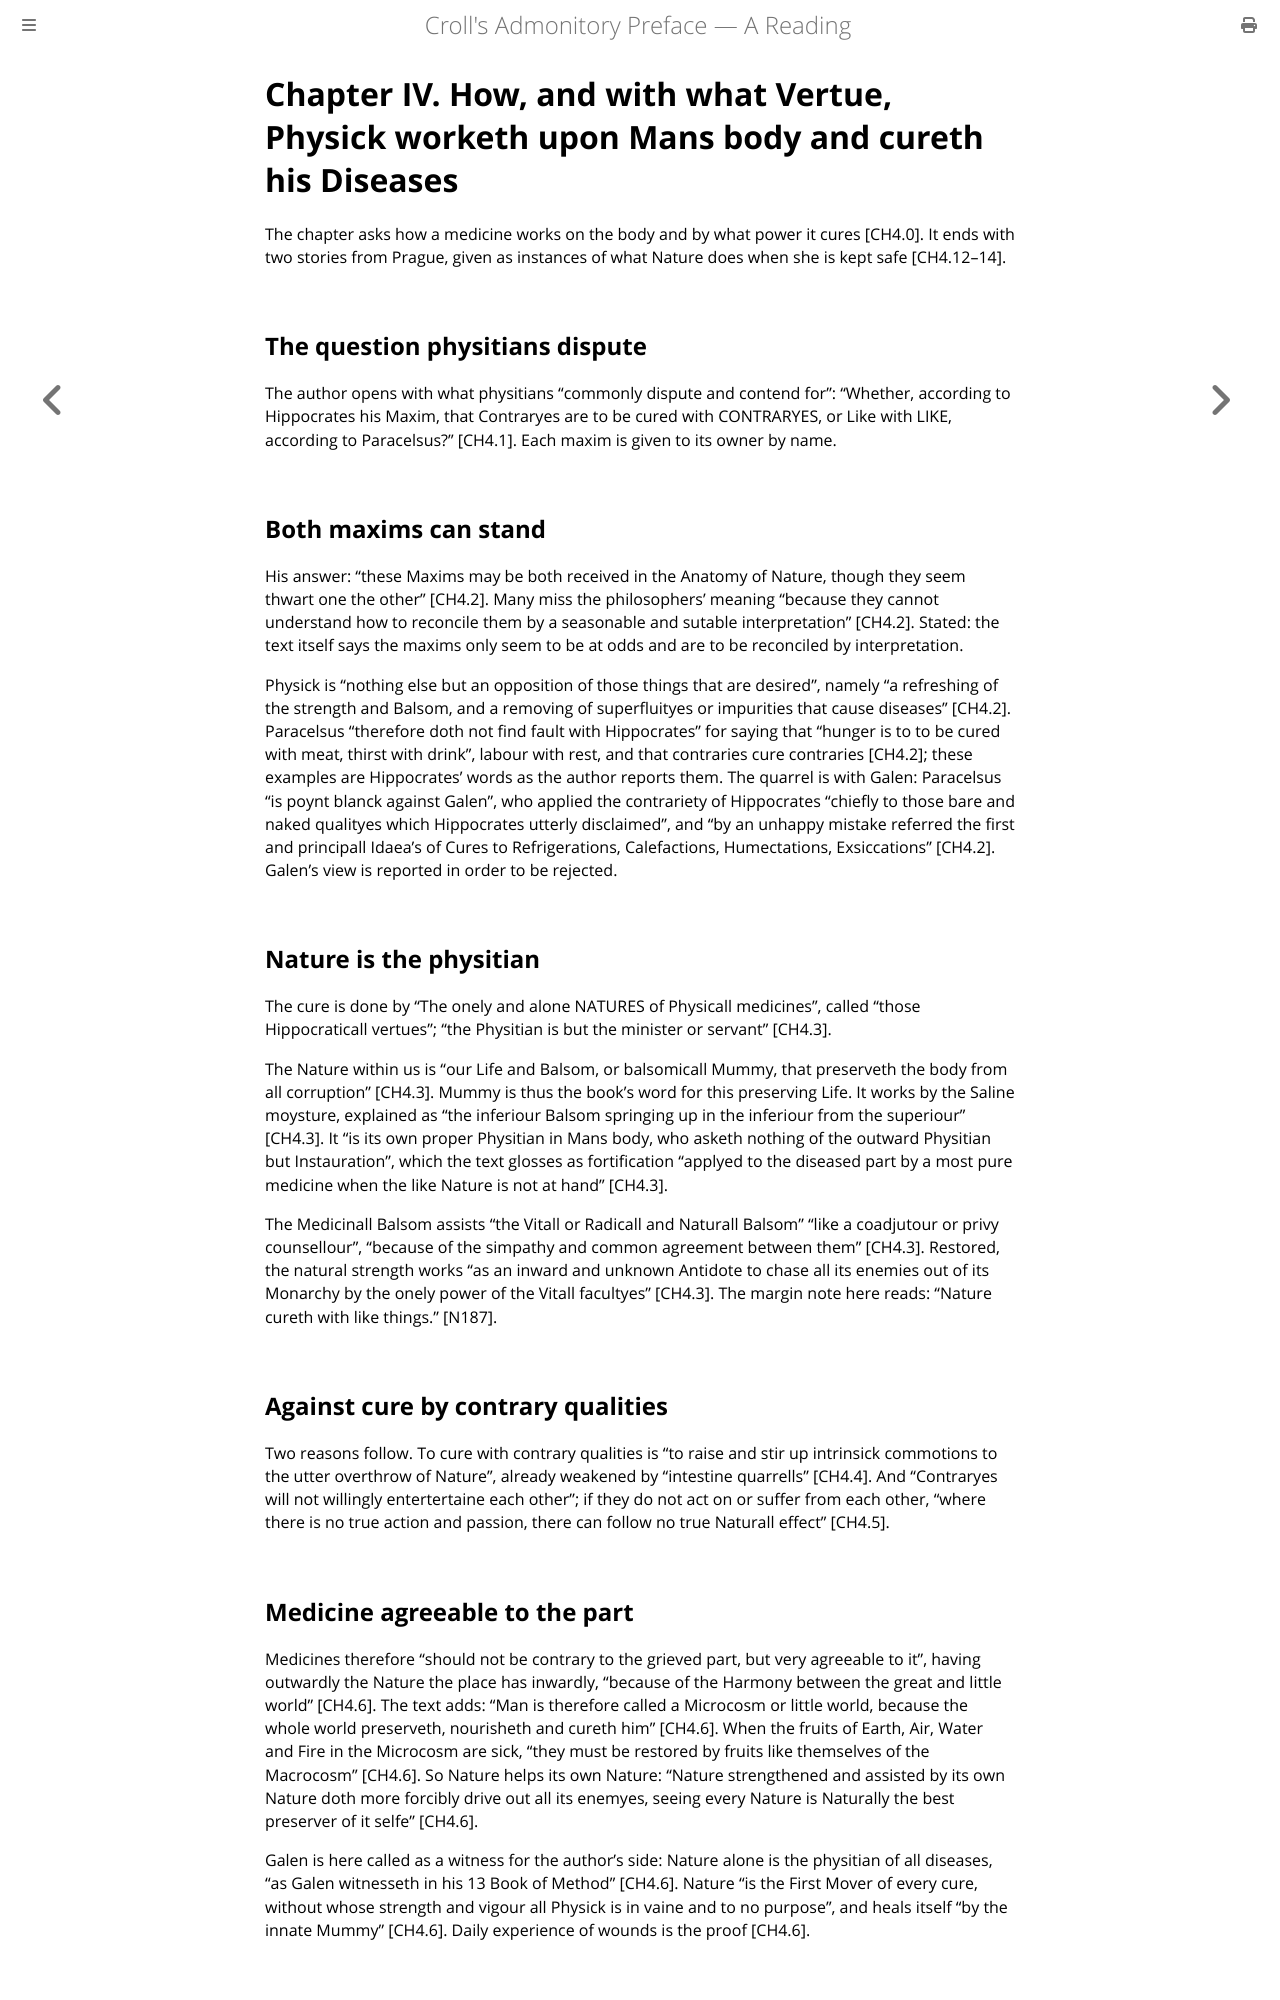

repository: elana-voss/croll-preface · page: sections/CH4.html · generator: mdbook

# Chapter IV. How, and with what Vertue, Physick worketh upon Mans body and cureth his Diseases

The chapter asks how a medicine works on the body and by what power it cures [CH4.0]. It ends with two stories from Prague, given as instances of what Nature does when she is kept safe [CH4.12–14].

## The question physitians dispute

The author opens with what physitians “commonly dispute and contend for”: “Whether, according to Hippocrates his Maxim, that Contraryes are to be cured with CONTRARYES, or Like with LIKE, according to Paracelsus?” [CH4.1]. Each maxim is given to its owner by name.

## Both maxims can stand

His answer: “these Maxims may be both received in the Anatomy of Nature, though they seem thwart one the other” [CH4.2]. Many miss the philosophers' meaning “because they cannot understand how to reconcile them by a seasonable and sutable interpretation” [CH4.2]. Stated: the text itself says the maxims only seem to be at odds and are to be reconciled by interpretation.

Physick is “nothing else but an opposition of those things that are desired”, namely “a refreshing of the strength and Balsom, and a removing of superfluityes or impurities that cause diseases” [CH4.2]. Paracelsus “therefore doth not find fault with Hippocrates” for saying that “hunger is to to be cured with meat, thirst with drink”, labour with rest, and that contraries cure contraries [CH4.2]; these examples are Hippocrates' words as the author reports them. The quarrel is with Galen: Paracelsus “is poynt blanck against Galen”, who applied the contrariety of Hippocrates “chiefly to those bare and naked qualityes which Hippocrates utterly disclaimed”, and “by an unhappy mistake referred the first and principall Idaea's of Cures to Refrigerations, Calefactions, Humectations, Exsiccations” [CH4.2]. Galen's view is reported in order to be rejected.

## Nature is the physitian

The cure is done by “The onely and alone NATURES of Physicall medicines”, called “those Hippocraticall vertues”; “the Physitian is but the minister or servant” [CH4.3].

The Nature within us is “our Life and Balsom, or balsomicall Mummy, that preserveth the body from all corruption” [CH4.3]. Mummy is thus the book's word for this preserving Life. It works by the Saline moysture, explained as “the inferiour Balsom springing up in the inferiour from the superiour” [CH4.3]. It “is its own proper Physitian in Mans body, who asketh nothing of the outward Physitian but Instauration”, which the text glosses as fortification “applyed to the diseased part by a most pure medicine when the like Nature is not at hand” [CH4.3].

The Medicinall Balsom assists “the Vitall or Radicall and Naturall Balsom” “like a coadjutour or privy counsellour”, “because of the simpathy and common agreement between them” [CH4.3]. Restored, the natural strength works “as an inward and unknown Antidote to chase all its enemies out of its Monarchy by the onely power of the Vitall facultyes” [CH4.3]. The margin note here reads: “Nature cureth with like things.” [N187].

## Against cure by contrary qualities

Two reasons follow. To cure with contrary qualities is “to raise and stir up intrinsick commotions to the utter overthrow of Nature”, already weakened by “intestine quarrells” [CH4.4]. And “Contraryes will not willingly entertertaine each other”; if they do not act on or suffer from each other, “where there is no true action and passion, there can follow no true Naturall effect” [CH4.5].

## Medicine agreeable to the part

Medicines therefore “should not be contrary to the grieved part, but very agreeable to it”, having outwardly the Nature the place has inwardly, “because of the Harmony between the great and little world” [CH4.6]. The text adds: “Man is therefore called a Microcosm or little world, because the whole world preserveth, nourisheth and cureth him” [CH4.6]. When the fruits of Earth, Air, Water and Fire in the Microcosm are sick, “they must be restored by fruits like themselves of the Macrocosm” [CH4.6]. So Nature helps its own Nature: “Nature strengthened and assisted by its own Nature doth more forcibly drive out all its enemyes, seeing every Nature is Naturally the best preserver of it selfe” [CH4.6].

Galen is here called as a witness for the author's side: Nature alone is the physitian of all diseases, “as Galen witnesseth in his 13 Book of Method” [CH4.6]. Nature “is the First Mover of every cure, without whose strength and vigour all Physick is in vaine and to no purpose”, and heals itself “by the innate Mummy” [CH4.6]. Daily experience of wounds is the proof [CH4.6].
